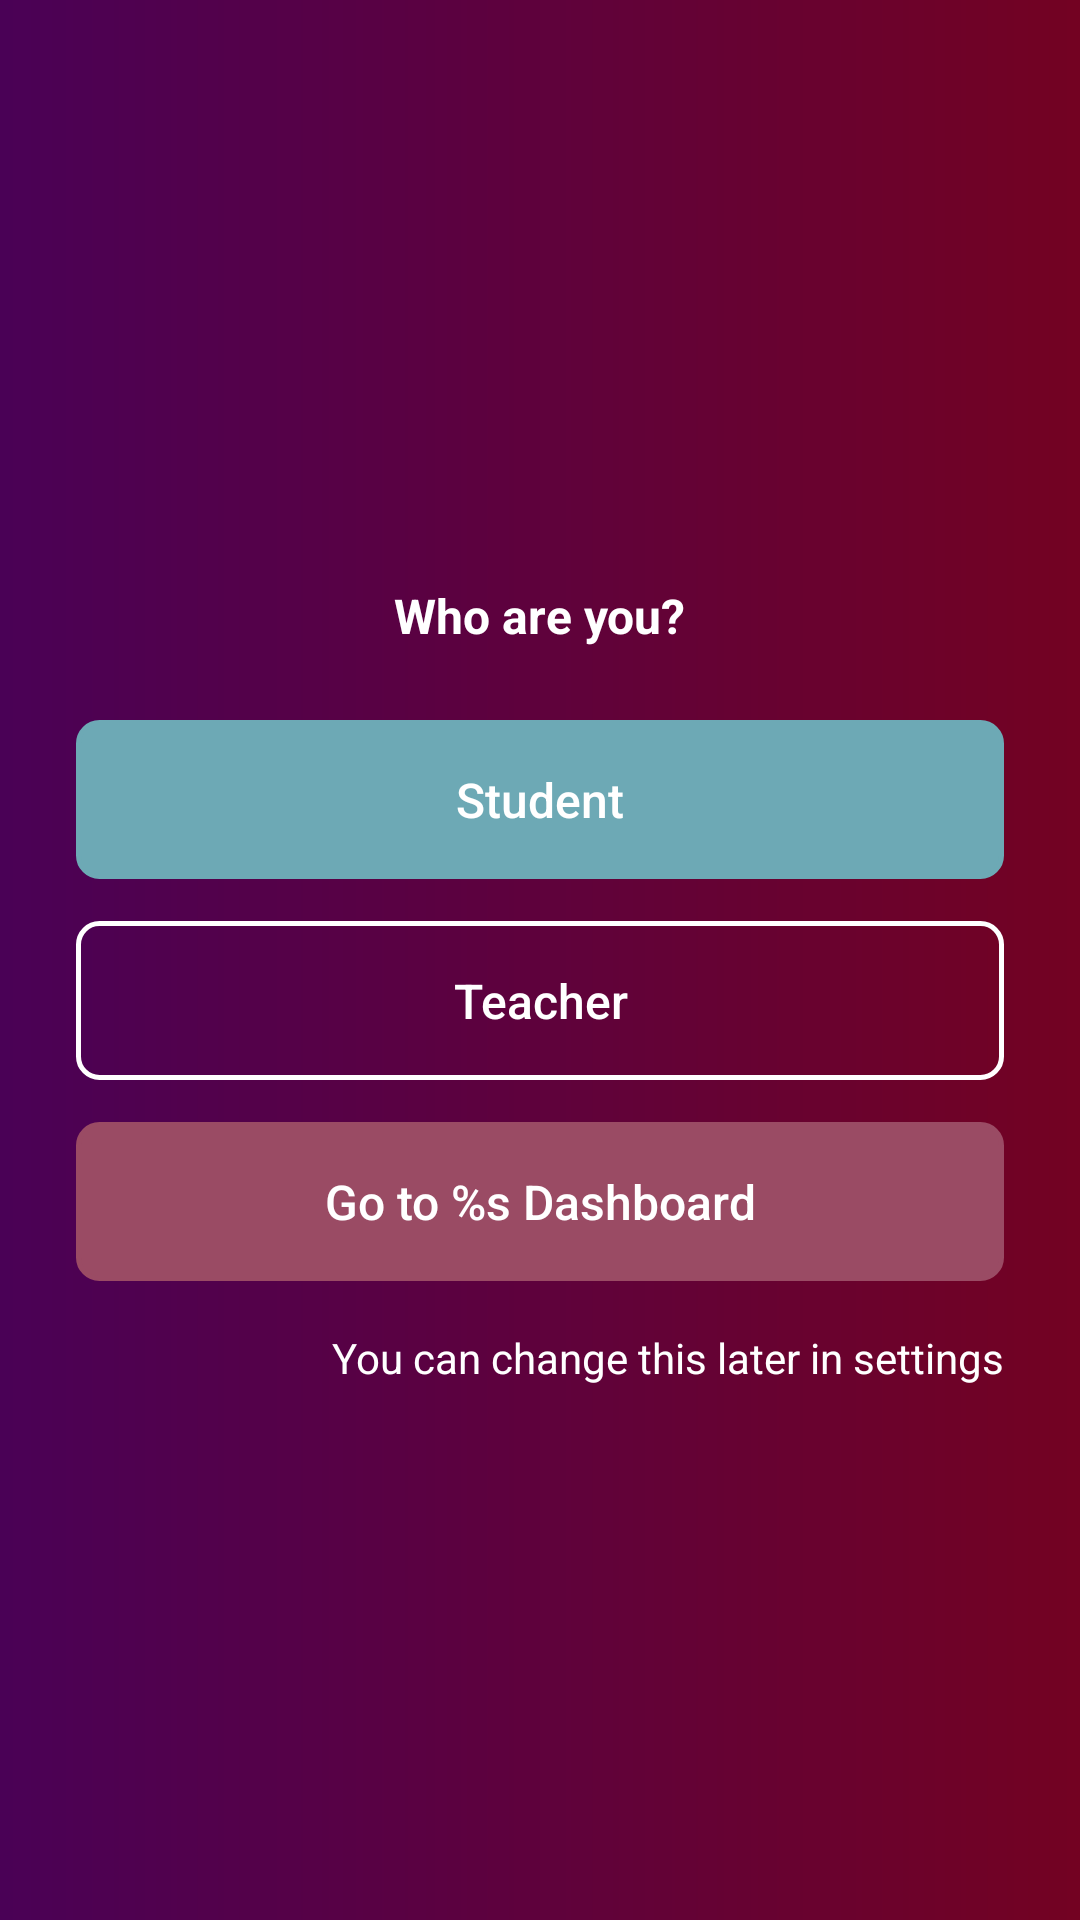

The Android layout XML behind this screen, and the referenced resources:
<!-- AndroidManifest.xml: application theme Theme.Hobnob -->
<!-- res/layout/fragment_login_signup_about.xml -->
<?xml version="1.0" encoding="utf-8"?>
<androidx.constraintlayout.widget.ConstraintLayout xmlns:android="http://schemas.android.com/apk/res/android"
    xmlns:app="http://schemas.android.com/apk/res-auto"
    android:layout_width="match_parent"
    android:layout_height="match_parent"
    xmlns:tools="http://schemas.android.com/tools"
    android:background="@drawable/bg_gradient_primary"
    tools:context=".view.login.LoginSignupAboutFragment">

    <TextView
        android:id="@+id/tvWhoAreYou"
        android:layout_width="wrap_content"
        android:layout_height="wrap_content"
        android:layout_marginTop="16dp"
        android:text="@string/who_are_you"
        android:textColor="@color/white"
        android:textSize="16sp"
        app:layout_constraintBottom_toTopOf="@id/btnStudent"
        app:layout_constraintEnd_toEndOf="@id/marginEnd"
        app:layout_constraintStart_toStartOf="@id/marginStart"
        app:layout_constraintTop_toTopOf="@id/marginTop"
        app:layout_constraintVertical_chainStyle="packed" />

    <androidx.appcompat.widget.AppCompatButton
        android:id="@+id/btnStudent"
        android:layout_width="0dp"
        android:layout_height="53dp"
        android:layout_marginTop="24dp"
        android:background="@drawable/bg_btn_border"
        android:backgroundTint="@color/btnBgBlue"
        android:text="@string/student"
        android:textAllCaps="false"
        android:textColor="@color/white"
        android:textSize="16sp"
        app:layout_constraintBottom_toTopOf="@id/btnTeacher"
        app:layout_constraintEnd_toEndOf="@id/marginEnd"
        app:layout_constraintStart_toStartOf="@id/marginStart"
        app:layout_constraintTop_toBottomOf="@id/tvWhoAreYou" />

    <androidx.appcompat.widget.AppCompatButton
        android:id="@+id/btnTeacher"
        android:layout_width="0dp"
        android:layout_height="53dp"
        android:layout_marginTop="14dp"
        android:background="@drawable/bg_btn_border"
        android:text="@string/teacher"
        android:textAllCaps="false"
        android:textColor="@color/white"
        android:textSize="16sp"
        app:layout_constraintBottom_toTopOf="@id/btnOpenDashboard"
        app:layout_constraintEnd_toEndOf="@id/marginEnd"
        app:layout_constraintStart_toStartOf="@id/marginStart"
        app:layout_constraintTop_toBottomOf="@id/btnStudent" />

    <androidx.appcompat.widget.AppCompatButton
        android:id="@+id/btnOpenDashboard"
        android:layout_width="0dp"
        android:layout_height="53dp"
        android:layout_marginTop="14dp"
        android:background="@drawable/bg_btn_border"
        android:backgroundTint="@color/btnBgGreen"
        android:text="@string/go_to_dashboard"
        android:textAllCaps="false"
        android:textColor="@color/white"
        android:textSize="16sp"
        app:layout_constraintBottom_toTopOf="@id/tvInfo"
        app:layout_constraintEnd_toEndOf="@id/marginEnd"
        app:layout_constraintStart_toStartOf="@id/marginStart"
        app:layout_constraintTop_toBottomOf="@id/btnTeacher" />

    <TextView
        android:id="@+id/tvInfo"
        android:layout_width="wrap_content"
        android:layout_height="wrap_content"
        android:layout_marginTop="16dp"
        android:text="@string/you_can_change_this_later_in_settings"
        android:textColor="@color/white"
        app:layout_constraintEnd_toEndOf="@id/marginEnd"
        app:layout_constraintTop_toBottomOf="@id/btnOpenDashboard"
        app:layout_constraintBottom_toBottomOf="@id/marginBottom"/>

    <androidx.constraintlayout.widget.Guideline
        android:id="@+id/marginStart"
        android:layout_width="wrap_content"
        android:layout_height="wrap_content"
        android:orientation="vertical"
        app:layout_constraintGuide_percent=".07" />

    <androidx.constraintlayout.widget.Guideline
        android:id="@+id/marginEnd"
        android:layout_width="wrap_content"
        android:layout_height="wrap_content"
        android:orientation="vertical"
        app:layout_constraintGuide_percent=".93" />

    <androidx.constraintlayout.widget.Guideline
        android:id="@+id/marginTop"
        android:layout_width="wrap_content"
        android:layout_height="wrap_content"
        android:orientation="horizontal"
        app:layout_constraintGuide_percent=".03" />

    <androidx.constraintlayout.widget.Guideline
        android:id="@+id/marginBottom"
        android:layout_width="wrap_content"
        android:layout_height="wrap_content"
        android:orientation="horizontal"
        app:layout_constraintGuide_percent=".97" />
</androidx.constraintlayout.widget.ConstraintLayout>
<!-- resources referenced by this layout -->
<resources>
  <color name="btnBgBlue">#6DA9B5</color>
  <color name="btnBgGreen">#9A4B64</color>
  <color name="white">#FFFFFFFF</color>
  <!-- drawable bg_btn_border (drawable) -->
  <?xml version="1.0" encoding="utf-8"?>
  <shape xmlns:android="http://schemas.android.com/apk/res/android"
      android:shape="rectangle">
  
      <stroke android:color="@color/white"
          android:width="1.5dp"/>
      <corners android:radius="7dp" />
  
  </shape>
  <!-- drawable bg_gradient_primary (drawable) -->
  <?xml version="1.0" encoding="utf-8"?>
  <shape xmlns:android="http://schemas.android.com/apk/res/android">
      <gradient
          android:endColor="#730222"
          android:startColor="#4A0156" />
  </shape>
  <string name="go_to_dashboard">Go to %s Dashboard</string>
  <string name="student">Student</string>
  <string name="teacher">Teacher</string>
  <string name="who_are_you"><b>Who are you?</b></string>
  <string name="you_can_change_this_later_in_settings">You can change this later in settings</string>
  <style name="Theme.Hobnob" parent="Theme.MaterialComponents.DayNight.NoActionBar">
          
          <item name="colorPrimary">@color/purple_500</item>
          <item name="colorPrimaryVariant">@color/purple_700</item>
          <item name="colorOnPrimary">@color/white</item>
          
          <item name="colorSecondary">@color/teal_200</item>
          <item name="colorSecondaryVariant">@color/teal_700</item>
          <item name="colorOnSecondary">@color/black</item>
          
  
          <item name="android:statusBarColor" tools:targetApi="l">@color/bgLogo</item>
          <item name="android:navigationBarColor" tools:targetApi="l">@color/bgLogo</item>
          <item name="android:forceDarkAllowed" tools:targetApi="q">false</item>
          
          <item name="android:windowLightNavigationBar" tools:targetApi="p">true</item>
          <item name="android:windowLightStatusBar" tools:targetApi="p">true</item>
      </style>
  <color name="purple_500">#FF6200EE</color>
  <color name="purple_700">#FF3700B3</color>
  <color name="teal_200">#FF03DAC5</color>
  <color name="teal_700">#FF018786</color>
  <color name="black">#FF000000</color>
  <color name="bgLogo">#B5F0EF</color>
</resources>
